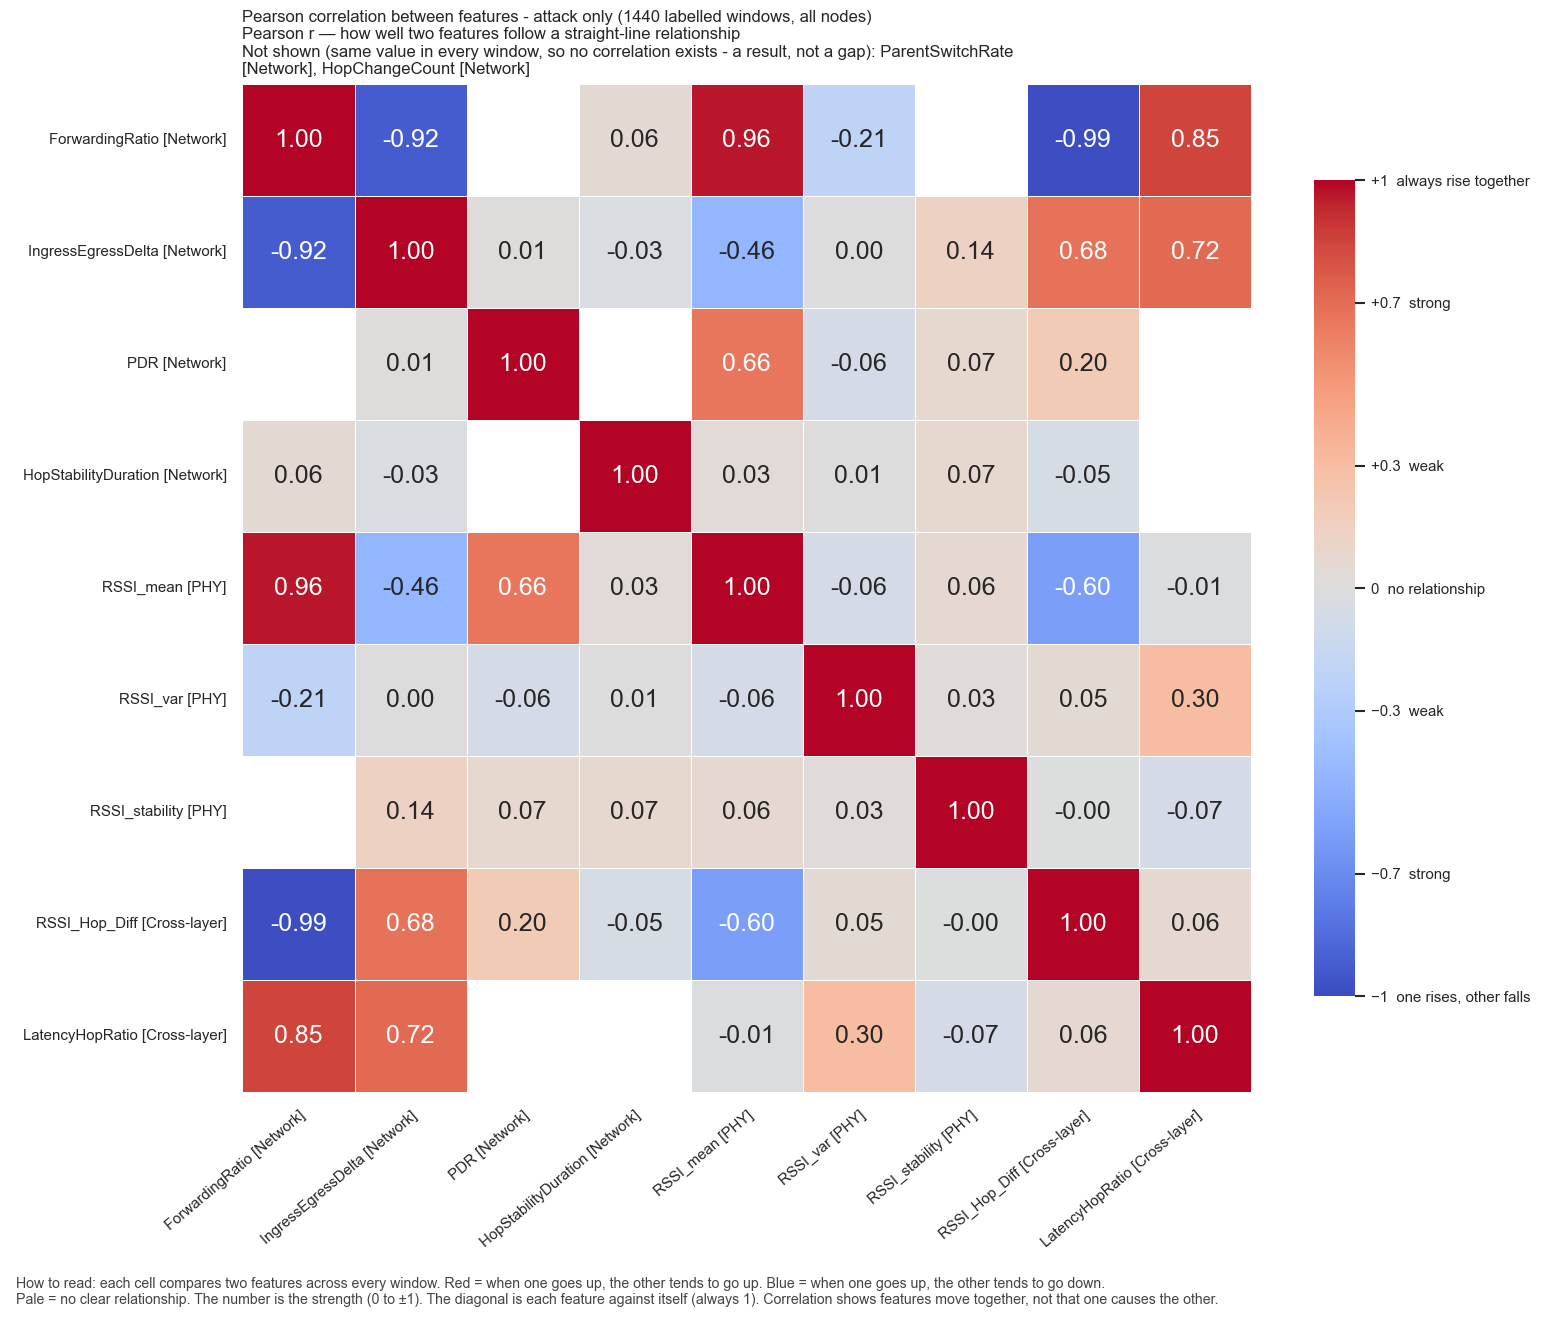

Source data for this figure (header and first rows):
, ForwardingRatio, IngressEgressDelta, PDR, HopStabilityDuration, RSSI_mean, RSSI_var, RSSI_stability, RSSI_Hop_Diff, LatencyHopRatio
ForwardingRatio, 1.0, -0.9231, , 0.06041, 0.9618, -0.2065, , -0.9884, 0.8476
IngressEgressDelta, -0.9231, 1.0, 0.01363, -0.02684, -0.457, 0.0006348, 0.1415, 0.6757, 0.7152
PDR, , 0.01363, 1.0, , 0.6565, -0.06348, 0.07364, 0.2025, 
HopStabilityDuration, 0.06041, -0.02684, , 1.0, 0.03284, 0.005046, 0.07451, -0.04865, 
RSSI_mean, 0.9618, -0.457, 0.6565, 0.03284, 1.0, -0.06357, 0.06447, -0.5964, -0.009124
RSSI_var, -0.2065, 0.0006348, -0.06348, 0.005046, -0.06357, 1.0, 0.02741, 0.05265, 0.3019
RSSI_stability, , 0.1415, 0.07364, 0.07451, 0.06447, 0.02741, 1.0, -0.004358, -0.06862
RSSI_Hop_Diff, -0.9884, 0.6757, 0.2025, -0.04865, -0.5964, 0.05265, -0.004358, 1.0, 0.06399
LatencyHopRatio, 0.8476, 0.7152, , , -0.009124, 0.3019, -0.06862, 0.06399, 1.0
